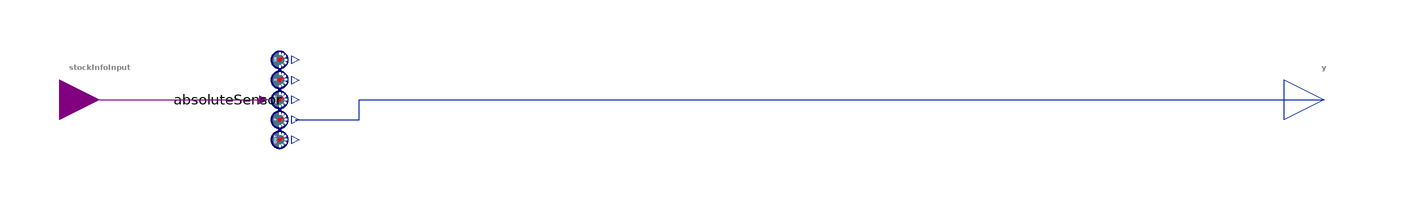

The component connection diagram of the Modelica model below, drawn from its own Placement and Line annotations.

model RateInformation "Provide rate of net flow information"
  import BusinessSimulation.Units.*;
  extends Interfaces.Basics.OutputTypeChoice;
  Interfaces.Connectors.StockInfoInput stockInfoInput "StockInfo input" annotation(Placement(visible = true, transformation(origin = {-145, 0}, extent = {{-10, -10}, {10, 10}}, rotation = 0), iconTransformation(origin = {-100, 0}, extent = {{-10, -10}, {10, 10}}, rotation = 0)));
  RealOutput y "Output of type OutputType" annotation(Placement(visible = true, transformation(origin = {161.619, 0}, extent = {{-10, -10}, {10, 10}}, rotation = 0), iconTransformation(origin = {-50, 0}, extent = {{-10, -10}, {10, 10}}, rotation = 0)));
protected
  Sensors.AbsoluteSensor absoluteSensor annotation(Placement(visible = true, transformation(origin = {-100, -0}, extent = {{-10, -10}, {10, 10}}, rotation = -90)));
equation
  connect(stockInfoInput, absoluteSensor.u_stockInfo) annotation(Line(visible = true, origin = {-124.5, 0}, points = {{-20.5, 0}, {20.5, 0}}, color = {128, 0, 128}));
  /* block,  information processing */
  connect(absoluteSensor.netFlow, y) annotation(Line(visible = true, origin = {5.934, -2.512}, points = {{-101.934, -2.512}, {-85.934, -2.488}, {-85.934, 2.512}, {155.685, 2.512}}, color = {1, 37, 163}));
  annotation(defaultComponentName = "b", Documentation(info = "<html>
<p class=\"aside\">This information is part of the Business Simulation&nbsp;Library (BSL). Please support this work and <a href=\"https://www.paypal.com/donate/?hosted_button_id=GXVZT8LD7CFXN\" style=\"font-weight:bold; color:orange; text-decoration:none;\">&#9658;&nbsp;donate</a>.</p>
<p>The output <strong>y</strong> is the current rate of net flow to the stock whose <code>stockInfoOutput</code> is connected to the component's <code>stockInfoInput</code> connector.</p>
<h4>See also</h4>
<p>
<a href=\"modelica://BusinessSimulation.CausalLoop.StockInformation\">StockInformation</a>
</p>
</html>", revisions = "<html>
<ul>
<li>Introduced in v2.0.0.</li>
</ul>
</html>"), Icon(coordinateSystem(extent = {{-100, -100}, {100, 100}}, preserveAspectRatio = true, initialScale = 0.1, grid = {10, 10}), graphics = {Line(visible = true, origin = {-67.179, 0}, points = {{-29.696, 0}, {-14.815, 0}, {-12.821, 0}}, color = {128, 0, 128}, thickness = 2), Line(visible = true, origin = {-50.304, 0}, points = {{-29.696, 0}, {-5.422, 0}, {0.304, 0}}, color = {0, 0, 128}, thickness = 2)}), Diagram(coordinateSystem(extent = {{-150, -90}, {150, 90}}, preserveAspectRatio = true, initialScale = 0.1, grid = {5, 5})));
end RateInformation;